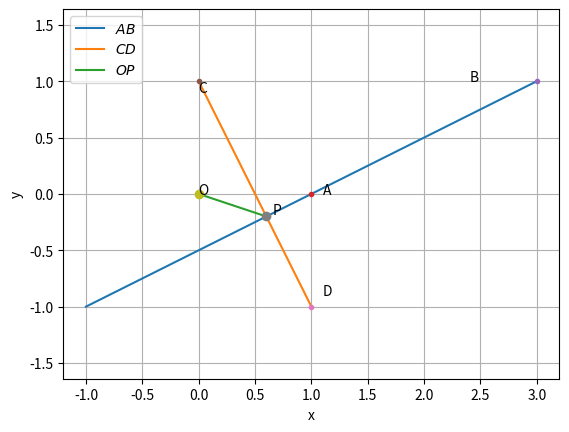

The matplotlib source for this figure:
import numpy as np
import matplotlib.pyplot as plt

O = np.array([0,0])

def dir_vec(A,B):
  return B-A

def norm_vec(A,B):
  return omat@dir_vec(A,B)
  
def line_gen(A,B):
  len =10
  x_AB = np.zeros((2,len))
  lam_1 = np.linspace(-1,1,len)
  for i in range(len):
    temp1 = A + lam_1[i]*(B-A)
    x_AB[:,i]= temp1.T
  return x_AB
  
def linegen(A,B):
  len =10
  x_AB = np.zeros((2,len))
  lam_1 = np.linspace(0,1,len)
  for i in range(len):
    temp1 = A + lam_1[i]*(B-A)
    x_AB[:,i]= temp1.T
  return x_AB
  

a=-1

n1 = np.array([1,a-1])
n2 = np.array([2,a**2])

N = np.vstack([n1,n2])

q = np.zeros(2)
q[0]=1
q[1]=1
H = np.linalg.inv(N)@q

print (H)







A = np.array([1,0]) 
B = np.array([3,1])
C = np.array([0,1])
D = np.array([1,-1])
P = H



x_AB = line_gen(A,B)
x_CD = linegen(C,D)
x_OP = linegen(O,P)

plt.plot(x_AB[0,:],x_AB[1,:],label='$AB$')
plt.plot(x_CD[0,:],x_CD[1,:],label='$CD$')
plt.plot(x_OP[0,:],x_OP[1,:],label='$OP$')



plt.plot(A[0], A[1], '.')
plt.text(A[0] * (1 + 0.1), A[1] * (1 - 0.1) , 'A')
plt.plot(B[0], B[1], '.')
plt.text(B[0] * (1 - 0.2), B[1] * (1) , 'B')
plt.plot(C[0], C[1], '.')
plt.text(C[0] * (1 + 0.03), C[1] * (1 - 0.1) , 'C')
plt.plot(D[0], D[1], '.')
plt.text(D[0] * (1 + 0.1), D[1] * (1 - 0.1) , 'D')
plt.plot(P[0], P[1], 'o')
plt.text(P[0] * (1 + 0.1), P[1] * (1 - 0.1) , 'P')
plt.plot(O[0], O[1], 'o')
plt.text(O[0] * (1 + 0.1), O[1] * (1 - 0.1) , 'O')
print ('the distance between the meeting point and the origin is ',(((.6**2)+(.2**2))**.5))





plt.legend(loc='best')
plt.grid()
plt.xlabel('x')
plt.ylabel('y')
plt.axis('equal')
plt.show()
